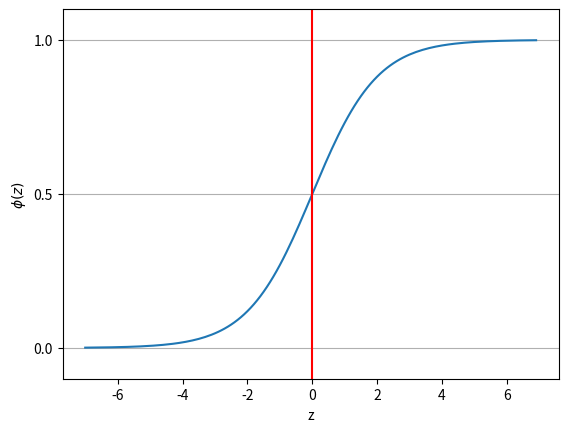

Here is the Python script that generated this plot:
import numpy as np    
import matplotlib.pyplot as plt   

def sigmoid(z):
    return 1/(1+np.exp(-z))

z = np.arange(-7,7,0.1)
phi_z = sigmoid(z)
plt.plot(z,phi_z)
plt.axvline(0.0,color='r')
plt.ylim(-.1,1.1)
plt.xlabel('z')
plt.ylabel('$\phi (z)$')
plt.yticks([0.0,0.5,1.0])
ax = plt.gca()
ax.yaxis.grid(True)
plt.show()